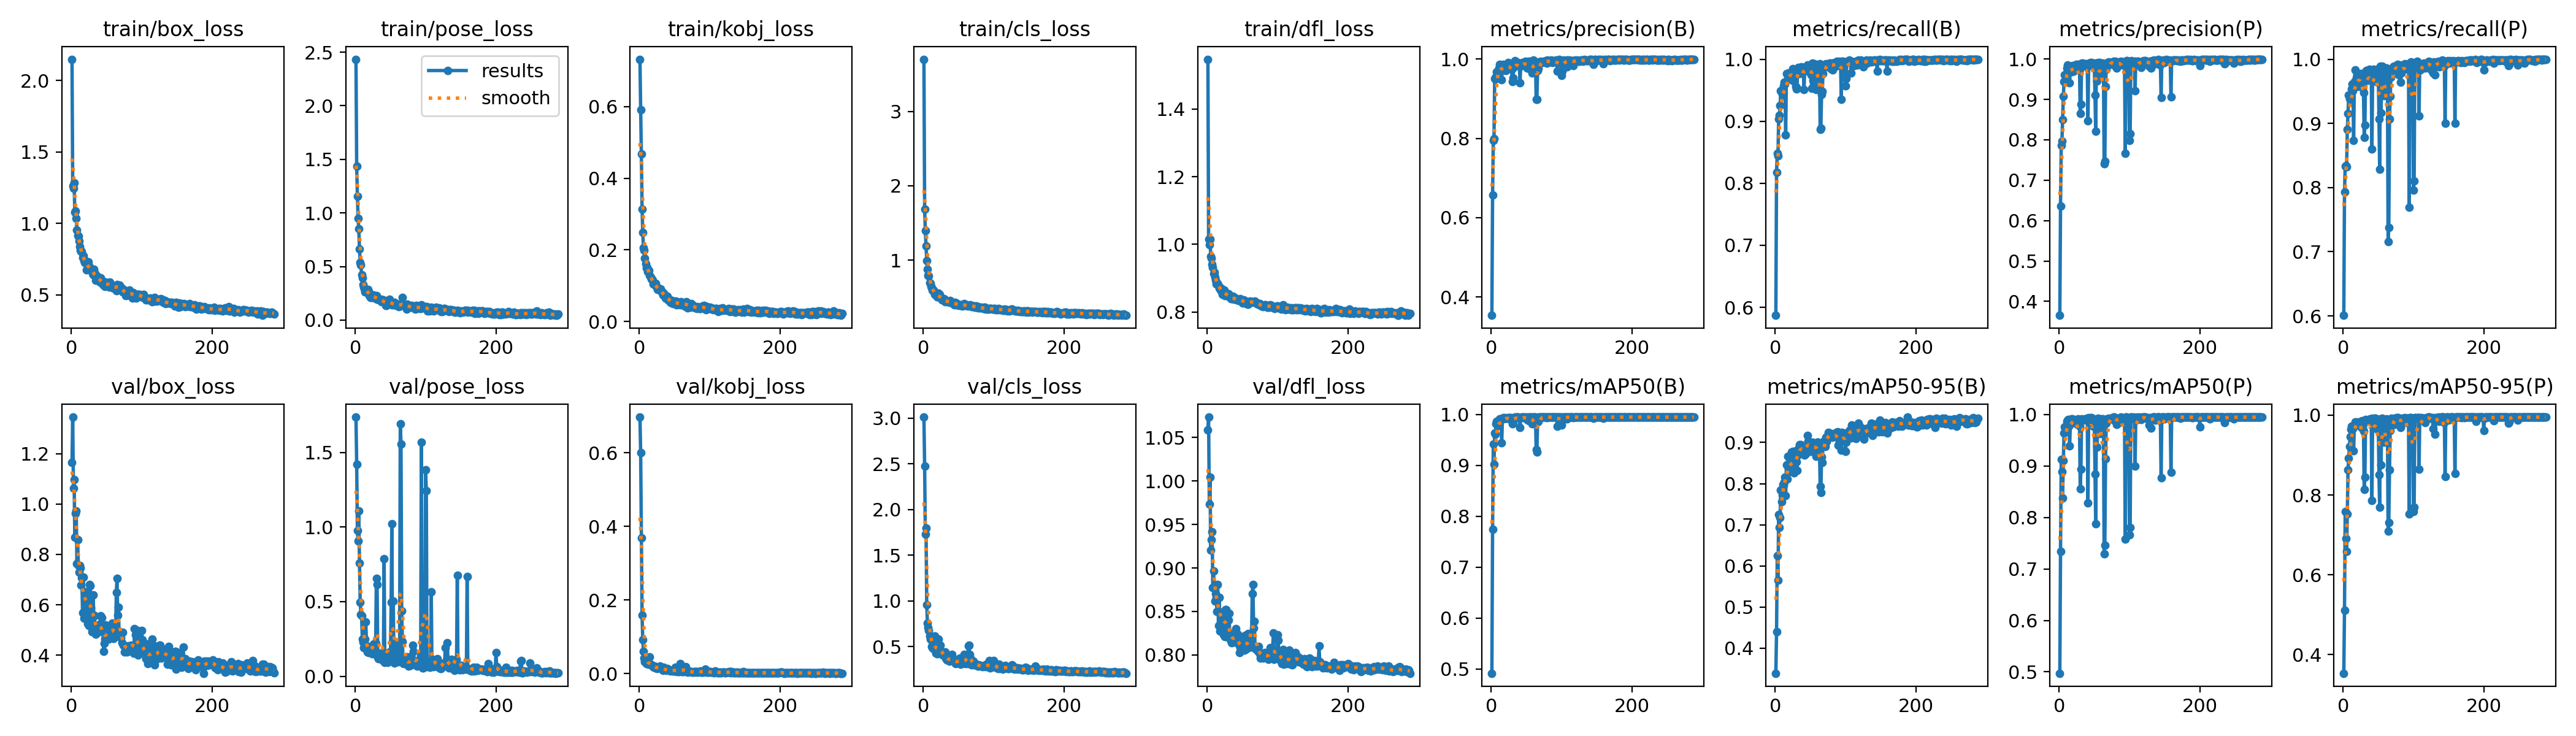

Source data for this figure (header and first rows):
epoch, train/box_loss, train/pose_loss, train/kobj_loss, train/cls_loss, train/dfl_loss, metrics/precision(B), metrics/recall(B), metrics/mAP50(B), metrics/mAP50-95(B), metrics/precision(P), metrics/recall(P), metrics/mAP50(P), metrics/mAP50-95(P), val/box_loss, val/pose_loss, val/kobj_loss, val/cls_loss, val/dfl_loss, lr/pg0, lr/pg1, lr/pg2
1, 2.149, 2.434, 0.732, 3.701, 1.547, 0.3538, 0.587, 0.4914, 0.3394, 0.3654, 0.6008, 0.4973, 0.3536, 1.164, 1.736, 0.6975, 3.012, 1.059, 0.003, 0.003, 0.003
2, 1.264, 1.437, 0.5917, 1.684, 1.016, 0.6578, 0.8178, 0.7749, 0.4404, 0.6361, 0.7931, 0.7344, 0.5114, 1.345, 1.422, 0.6015, 2.473, 1.074, 0.006099, 0.006099, 0.006099
3, 1.247, 1.156, 0.4671, 1.393, 0.9993, 0.7947, 0.8485, 0.9417, 0.6251, 0.786, 0.8333, 0.9132, 0.7588, 1.062, 0.9782, 0.3688, 1.732, 0.9736, 0.009196, 0.009196, 0.009196
4, 1.283, 0.9484, 0.3143, 1.195, 1.015, 0.7992, 0.8439, 0.902, 0.5658, 0.7972, 0.8344, 0.8885, 0.6905, 1.096, 0.9071, 0.1581, 1.795, 1.004, 0.009994, 0.009994, 0.009994
5, 1.079, 0.8497, 0.2484, 0.991, 0.9644, 0.9505, 0.904, 0.964, 0.7241, 0.8507, 0.8324, 0.8383, 0.6586, 0.8682, 1.107, 0.09267, 0.9582, 0.9203, 0.009994, 0.009994, 0.009994
6, 1.087, 0.6618, 0.2067, 0.8774, 0.9592, 0.9498, 0.9092, 0.9609, 0.6937, 0.9074, 0.8902, 0.9105, 0.752, 0.9623, 0.757, 0.05964, 0.7559, 0.9323, 0.009992, 0.009992, 0.009992
7, 1.036, 0.5379, 0.1983, 0.7951, 0.9401, 0.9559, 0.925, 0.9816, 0.7176, 0.9444, 0.9153, 0.9647, 0.8632, 0.9735, 0.4966, 0.04162, 0.7115, 0.9414, 0.00999, 0.00999, 0.00999
8, 0.9558, 0.514, 0.1763, 0.7832, 0.932, 0.9683, 0.9487, 0.9863, 0.7837, 0.9608, 0.944, 0.9761, 0.8928, 0.7628, 0.4141, 0.03239, 0.6793, 0.8777, 0.009988, 0.009988, 0.009988
9, 0.9164, 0.4201, 0.1618, 0.6941, 0.9146, 0.9685, 0.9457, 0.9806, 0.756, 0.9617, 0.9386, 0.9666, 0.9218, 0.8587, 0.4058, 0.03097, 0.614, 0.8962, 0.009986, 0.009986, 0.009986
10, 0.9123, 0.3946, 0.1489, 0.6845, 0.9179, 0.9614, 0.9473, 0.9787, 0.7724, 0.955, 0.9438, 0.9748, 0.9465, 0.7556, 0.2504, 0.02693, 0.5798, 0.879, 0.009984, 0.009984, 0.009984
11, 0.878, 0.3325, 0.1509, 0.6432, 0.9032, 0.9768, 0.9425, 0.9888, 0.7984, 0.9769, 0.9369, 0.9871, 0.9637, 0.7283, 0.2283, 0.0265, 0.5742, 0.8618, 0.009982, 0.009982, 0.009982
12, 0.8376, 0.3085, 0.1389, 0.6291, 0.8933, 0.9864, 0.9566, 0.9918, 0.7957, 0.9846, 0.9538, 0.9894, 0.9722, 0.7553, 0.1917, 0.02745, 0.5031, 0.8701, 0.00998, 0.00998, 0.00998
13, 0.813, 0.2934, 0.1391, 0.6014, 0.8825, 0.9813, 0.9627, 0.991, 0.8039, 0.9799, 0.9612, 0.9898, 0.9721, 0.7449, 0.1946, 0.02488, 0.4856, 0.866, 0.009978, 0.009978, 0.009978
14, 0.8037, 0.2654, 0.1425, 0.5855, 0.8833, 0.9777, 0.9596, 0.9898, 0.8152, 0.9709, 0.9507, 0.9768, 0.9657, 0.679, 0.2506, 0.02728, 0.4829, 0.8498, 0.009976, 0.009976, 0.009976
15, 0.8027, 0.272, 0.1285, 0.601, 0.8843, 0.9472, 0.8783, 0.9443, 0.7716, 0.9414, 0.8729, 0.9387, 0.9109, 0.7072, 0.3648, 0.045, 0.5867, 0.8809, 0.009974, 0.009974, 0.009974
16, 0.7605, 0.2737, 0.1242, 0.5387, 0.8785, 0.9852, 0.9764, 0.9915, 0.8457, 0.9788, 0.9652, 0.9822, 0.9741, 0.5681, 0.2062, 0.0253, 0.6185, 0.8336, 0.009972, 0.009972, 0.009972
17, 0.7732, 0.2549, 0.1194, 0.5417, 0.8706, 0.9861, 0.9769, 0.9938, 0.8115, 0.9765, 0.9836, 0.992, 0.9833, 0.7084, 0.1633, 0.02409, 0.4518, 0.8661, 0.00997, 0.00997, 0.00997
18, 0.7414, 0.283, 0.119, 0.5328, 0.8715, 0.9726, 0.9718, 0.993, 0.8661, 0.9685, 0.9656, 0.9867, 0.9755, 0.5457, 0.1647, 0.02224, 0.4286, 0.8276, 0.009968, 0.009968, 0.009968
19, 0.7291, 0.266, 0.1155, 0.5271, 0.8652, 0.9818, 0.9781, 0.9938, 0.8379, 0.9836, 0.9705, 0.9911, 0.9796, 0.6513, 0.157, 0.01949, 0.4508, 0.849, 0.009966, 0.009966, 0.009966
20, 0.7388, 0.2279, 0.1052, 0.5041, 0.8695, 0.9792, 0.9681, 0.9926, 0.842, 0.9805, 0.9579, 0.9883, 0.9824, 0.6157, 0.1651, 0.01919, 0.4182, 0.8435, 0.009964, 0.009964, 0.009964
21, 0.7218, 0.2457, 0.1051, 0.503, 0.859, 0.9708, 0.9768, 0.9928, 0.8286, 0.9699, 0.9685, 0.9888, 0.9753, 0.6523, 0.1932, 0.01709, 0.4641, 0.8436, 0.009962, 0.009962, 0.009962
22, 0.6746, 0.214, 0.1036, 0.5549, 0.8521, 0.9732, 0.9782, 0.9924, 0.8452, 0.9708, 0.9726, 0.9867, 0.9765, 0.63, 0.1852, 0.01967, 0.582, 0.8445, 0.00996, 0.00996, 0.00996
23, 0.7124, 0.2135, 0.1072, 0.5363, 0.8582, 0.9812, 0.9775, 0.9935, 0.8767, 0.9793, 0.9686, 0.9896, 0.9831, 0.5237, 0.1575, 0.01589, 0.484, 0.8228, 0.009958, 0.009958, 0.009958
24, 0.7318, 0.218, 0.09797, 0.5039, 0.8645, 0.9912, 0.9699, 0.9926, 0.8376, 0.9871, 0.9664, 0.9879, 0.9806, 0.6403, 0.1495, 0.01515, 0.5186, 0.8458, 0.009956, 0.009956, 0.009956
25, 0.6809, 0.2285, 0.09542, 0.4943, 0.8493, 0.9888, 0.9848, 0.9942, 0.8775, 0.9859, 0.9773, 0.9869, 0.9833, 0.5162, 0.1772, 0.01353, 0.4274, 0.8209, 0.009954, 0.009954, 0.009954
26, 0.698, 0.2317, 0.08996, 0.4946, 0.855, 0.9772, 0.9651, 0.9912, 0.8289, 0.9778, 0.9568, 0.9807, 0.9695, 0.6804, 0.2145, 0.01768, 0.4352, 0.8519, 0.009952, 0.009952, 0.009952
27, 0.6801, 0.2241, 0.09174, 0.469, 0.8549, 0.9883, 0.9822, 0.9939, 0.8268, 0.9864, 0.9778, 0.9913, 0.9852, 0.676, 0.1625, 0.01491, 0.4236, 0.8522, 0.00995, 0.00995, 0.00995
28, 0.6739, 0.208, 0.09252, 0.4832, 0.8497, 0.9848, 0.9789, 0.9938, 0.8589, 0.9831, 0.9757, 0.9865, 0.981, 0.5879, 0.1849, 0.01504, 0.4104, 0.8281, 0.009949, 0.009949, 0.009949
29, 0.6677, 0.197, 0.08745, 0.4827, 0.8474, 0.9744, 0.9559, 0.9888, 0.8797, 0.9752, 0.9476, 0.9777, 0.9597, 0.4937, 0.2194, 0.01994, 0.4099, 0.82, 0.009947, 0.009947, 0.009947
30, 0.6482, 0.2308, 0.09074, 0.4781, 0.8533, 0.9434, 0.9521, 0.9814, 0.8525, 0.8646, 0.8785, 0.8554, 0.8145, 0.5608, 0.6555, 0.01629, 0.4175, 0.8401, 0.009945, 0.009945, 0.009945
31, 0.6407, 0.1916, 0.08447, 0.4438, 0.8481, 0.9522, 0.9535, 0.9828, 0.8322, 0.8881, 0.8977, 0.8936, 0.845, 0.6381, 0.6157, 0.01434, 0.4402, 0.8476, 0.009943, 0.009943, 0.009943
32, 0.6792, 0.1915, 0.08368, 0.448, 0.8485, 0.9895, 0.9834, 0.9943, 0.87, 0.9892, 0.9781, 0.9915, 0.9886, 0.558, 0.1268, 0.01179, 0.3752, 0.825, 0.009941, 0.009941, 0.009941
33, 0.6499, 0.1981, 0.07993, 0.447, 0.8443, 0.981, 0.9864, 0.9941, 0.8704, 0.9827, 0.9822, 0.9899, 0.9881, 0.5568, 0.1193, 0.01156, 0.3586, 0.8225, 0.009939, 0.009939, 0.009939
34, 0.6504, 0.1865, 0.07492, 0.4469, 0.8387, 0.995, 0.9819, 0.9945, 0.8867, 0.9904, 0.9777, 0.9902, 0.9881, 0.4951, 0.1352, 0.00922, 0.3541, 0.816, 0.009937, 0.009937, 0.009937
35, 0.6024, 0.1958, 0.08001, 0.4385, 0.8391, 0.986, 0.9771, 0.9941, 0.8951, 0.9837, 0.9673, 0.9894, 0.9846, 0.4828, 0.1557, 0.01622, 0.3542, 0.8138, 0.009935, 0.009935, 0.009935
36, 0.6308, 0.1941, 0.0746, 0.4441, 0.8468, 0.9883, 0.987, 0.9945, 0.8951, 0.9834, 0.9818, 0.9909, 0.9872, 0.4874, 0.1277, 0.00983, 0.3502, 0.8144, 0.009933, 0.009933, 0.009933
37, 0.6269, 0.1695, 0.06629, 0.4296, 0.8415, 0.987, 0.9879, 0.9945, 0.8902, 0.9836, 0.9844, 0.9916, 0.9897, 0.5007, 0.1205, 0.0096, 0.3427, 0.8189, 0.009931, 0.009931, 0.009931
38, 0.6115, 0.1869, 0.06704, 0.4589, 0.8386, 0.9907, 0.9842, 0.9946, 0.8833, 0.9882, 0.9817, 0.9915, 0.9902, 0.5057, 0.1078, 0.0084, 0.3717, 0.8172, 0.009929, 0.009929, 0.009929
39, 0.6168, 0.1886, 0.06719, 0.4321, 0.8437, 0.9896, 0.9818, 0.9943, 0.8856, 0.9883, 0.982, 0.9918, 0.9896, 0.5038, 0.1205, 0.01191, 0.3621, 0.8188, 0.009927, 0.009927, 0.009927
40, 0.6135, 0.1877, 0.07031, 0.4323, 0.8381, 0.9861, 0.9864, 0.9941, 0.8834, 0.9836, 0.9834, 0.9915, 0.99, 0.523, 0.108, 0.01404, 0.35, 0.8178, 0.009925, 0.009925, 0.009925
41, 0.5899, 0.1797, 0.06085, 0.4309, 0.8383, 0.9405, 0.9506, 0.9745, 0.8715, 0.8471, 0.8596, 0.8288, 0.7869, 0.5112, 0.7858, 0.01202, 0.4164, 0.83, 0.009923, 0.009923, 0.009923
42, 0.6192, 0.1675, 0.06174, 0.4249, 0.8369, 0.9821, 0.9816, 0.9943, 0.8689, 0.9871, 0.9737, 0.9937, 0.992, 0.5559, 0.0932, 0.00892, 0.3501, 0.8215, 0.009921, 0.009921, 0.009921
43, 0.6037, 0.1368, 0.0605, 0.4046, 0.8375, 0.987, 0.9861, 0.9945, 0.8719, 0.9851, 0.9842, 0.9917, 0.9905, 0.5495, 0.1181, 0.00883, 0.3488, 0.8236, 0.009919, 0.009919, 0.009919
44, 0.5795, 0.1393, 0.05361, 0.4021, 0.8336, 0.9916, 0.9821, 0.9946, 0.8899, 0.9913, 0.9784, 0.9919, 0.9903, 0.4938, 0.1045, 0.00703, 0.3578, 0.8128, 0.009917, 0.009917, 0.009917
45, 0.5723, 0.1515, 0.05947, 0.4323, 0.836, 0.9858, 0.9827, 0.9942, 0.8912, 0.9839, 0.9807, 0.9934, 0.9913, 0.4956, 0.1154, 0.00851, 0.3333, 0.8151, 0.009915, 0.009915, 0.009915
46, 0.5696, 0.1704, 0.05593, 0.4106, 0.8335, 0.9867, 0.9904, 0.9948, 0.9174, 0.9917, 0.983, 0.9941, 0.9915, 0.4155, 0.09534, 0.00823, 0.3152, 0.8026, 0.009913, 0.009913, 0.009913
47, 0.5815, 0.1743, 0.05832, 0.4272, 0.8401, 0.9875, 0.9828, 0.9944, 0.9036, 0.9851, 0.98, 0.9922, 0.9878, 0.4464, 0.1038, 0.00899, 0.3237, 0.808, 0.009911, 0.009911, 0.009911
48, 0.5617, 0.1715, 0.04979, 0.4006, 0.8354, 0.9911, 0.9839, 0.9945, 0.8962, 0.9872, 0.9785, 0.9891, 0.9852, 0.4635, 0.1416, 0.00634, 0.3267, 0.8075, 0.009909, 0.009909, 0.009909
49, 0.5912, 0.1922, 0.05127, 0.4101, 0.8338, 0.9943, 0.9794, 0.9944, 0.8781, 0.982, 0.9641, 0.977, 0.9645, 0.5187, 0.1632, 0.00754, 0.3509, 0.8163, 0.009907, 0.009907, 0.009907
50, 0.5802, 0.1643, 0.04947, 0.3927, 0.8266, 0.9924, 0.9906, 0.9947, 0.8998, 0.9899, 0.9854, 0.9904, 0.9883, 0.465, 0.1098, 0.00615, 0.327, 0.8063, 0.009905, 0.009905, 0.009905
51, 0.5659, 0.152, 0.05505, 0.3991, 0.8337, 0.9768, 0.9753, 0.9907, 0.8948, 0.9102, 0.9071, 0.8846, 0.8513, 0.4822, 0.4975, 0.01734, 0.3483, 0.8135, 0.009903, 0.009903, 0.009903
52, 0.5808, 0.1401, 0.05743, 0.4023, 0.8353, 0.9765, 0.9535, 0.9888, 0.878, 0.8206, 0.8283, 0.7875, 0.7693, 0.5141, 1.021, 0.00822, 0.3768, 0.8202, 0.009901, 0.009901, 0.009901
53, 0.586, 0.1532, 0.04624, 0.3941, 0.8312, 0.9944, 0.9933, 0.9949, 0.901, 0.9902, 0.9888, 0.992, 0.991, 0.4627, 0.1031, 0.00546, 0.3071, 0.8054, 0.009899, 0.009899, 0.009899
54, 0.5567, 0.1435, 0.05377, 0.4, 0.8321, 0.9809, 0.9657, 0.9884, 0.8817, 0.9456, 0.9167, 0.9369, 0.8747, 0.5166, 0.5036, 0.01061, 0.3523, 0.8222, 0.009897, 0.009897, 0.009897
55, 0.5895, 0.1492, 0.05271, 0.391, 0.8317, 0.993, 0.9892, 0.9949, 0.8863, 0.9887, 0.9851, 0.9919, 0.99, 0.5049, 0.1006, 0.00732, 0.3172, 0.8089, 0.009895, 0.009895, 0.009895
56, 0.5698, 0.1662, 0.05301, 0.3826, 0.8259, 0.994, 0.9931, 0.9949, 0.8944, 0.9909, 0.9891, 0.9922, 0.9915, 0.4785, 0.08791, 0.00598, 0.3221, 0.8072, 0.009893, 0.009893, 0.009893
57, 0.5632, 0.1521, 0.04873, 0.3986, 0.8238, 0.9937, 0.9912, 0.9949, 0.8928, 0.9906, 0.9839, 0.9896, 0.9854, 0.4692, 0.1373, 0.00558, 0.3184, 0.8081, 0.009891, 0.009891, 0.009891
58, 0.553, 0.1346, 0.0473, 0.4151, 0.8228, 0.9652, 0.9506, 0.9813, 0.8668, 0.9574, 0.9436, 0.9627, 0.9315, 0.5281, 0.2288, 0.02742, 0.4166, 0.8245, 0.009889, 0.009889, 0.009889
59, 0.5506, 0.1442, 0.05493, 0.4002, 0.8304, 0.9826, 0.9846, 0.9939, 0.8966, 0.9724, 0.9614, 0.9682, 0.9612, 0.4868, 0.2026, 0.00686, 0.3283, 0.8124, 0.009887, 0.009887, 0.009887
60, 0.5567, 0.1341, 0.04831, 0.3896, 0.8296, 0.9968, 0.9903, 0.9949, 0.8999, 0.9904, 0.9843, 0.9907, 0.9885, 0.4653, 0.1186, 0.00633, 0.3126, 0.8089, 0.009885, 0.009885, 0.009885
... 228 more rows
